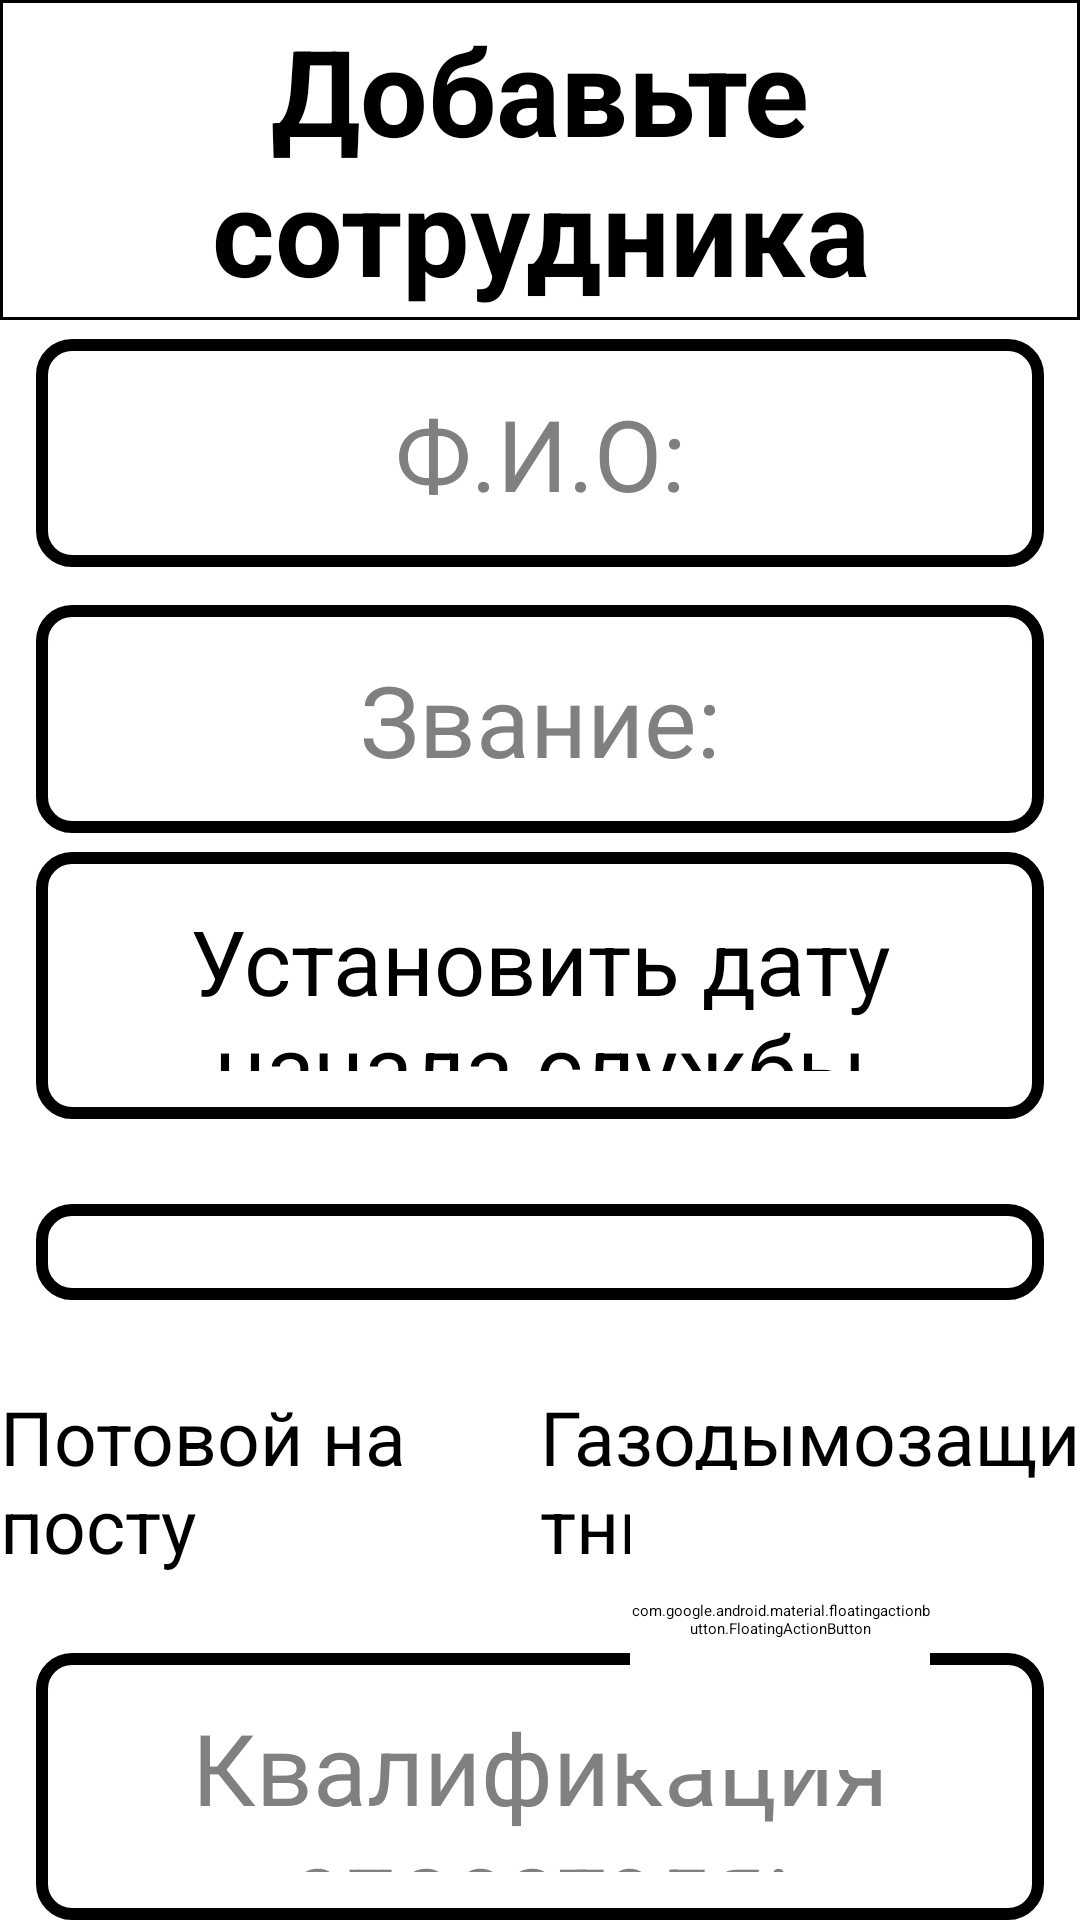

Android layout source for this screen:
<!-- AndroidManifest.xml: application theme Theme.FireSecure -->
<!-- res/layout/add_employee.xml -->
<?xml version="1.0" encoding="utf-8"?>
<androidx.constraintlayout.widget.ConstraintLayout xmlns:android="http://schemas.android.com/apk/res/android"
    xmlns:app="http://schemas.android.com/apk/res-auto"
    xmlns:tools="http://schemas.android.com/tools"
    android:layout_width="match_parent"
    android:layout_height="match_parent"
    android:background="@color/white"
    tools:context=".View_and_Presenter.AddEmployee">

    <LinearLayout
        android:layout_width="match_parent"
        android:layout_height="match_parent"
        android:orientation="vertical">

        <LinearLayout
            android:layout_width="match_parent"
            android:layout_height="0dp"
            android:layout_weight="1"
            android:background="@drawable/bg_lower_line"
            android:gravity="center"
            android:orientation="vertical">

            <TextView
                android:id="@+id/header"
                android:layout_width="wrap_content"
                android:layout_height="wrap_content"
                android:gravity="center"
                android:text="Добавьте сотрудника"
                android:textStyle="bold"
                android:textAllCaps="false"
                android:textColor="@color/black"
                android:textSize="40sp" />

        </LinearLayout>

        <LinearLayout
            android:layout_width="match_parent"
            android:layout_height="0dp"
            android:layout_weight="5">

            <LinearLayout
                android:layout_width="match_parent"
                android:layout_height="match_parent"
                android:orientation="vertical">

                <LinearLayout
                    android:layout_width="match_parent"
                    android:layout_height="0dp"
                    android:layout_weight="1"
                    android:gravity="center">

                    <EditText
                        android:id="@+id/employee_name"
                        android:layout_width="match_parent"
                        android:layout_height="wrap_content"
                        android:layout_marginStart="12dp"
                        android:layout_marginLeft="12dp"
                        android:layout_marginEnd="12dp"
                        android:layout_marginRight="12dp"
                        android:background="@drawable/bg_button"
                        android:gravity="center"
                        android:hint="Ф.И.О:"
                        android:paddingTop="16dp"
                        android:paddingBottom="16dp"
                        android:textColor="@color/black"
                        android:textColorHint="#808080"
                        android:textSize="33sp" />

                </LinearLayout>

                <LinearLayout
                    android:layout_width="match_parent"
                    android:layout_height="0dp"
                    android:layout_weight="1"
                    android:gravity="center">

                    <EditText
                        android:id="@+id/employee_rank"
                        android:layout_width="match_parent"
                        android:layout_height="wrap_content"
                        android:layout_marginStart="12dp"
                        android:layout_marginLeft="12dp"
                        android:layout_marginEnd="12dp"
                        android:layout_marginRight="12dp"
                        android:background="@drawable/bg_button"
                        android:gravity="center"
                        android:hint="Звание:"
                        android:paddingTop="16dp"
                        android:paddingBottom="16dp"
                        android:textColor="@color/black"
                        android:textColorHint="#808080"
                        android:textSize="33sp" />

                </LinearLayout>

                <LinearLayout
                    android:layout_width="match_parent"
                    android:layout_height="0dp"
                    android:layout_weight="1"
                    android:gravity="center">

                    <Button
                        android:id="@+id/start_work_date"
                        android:layout_width="match_parent"
                        android:layout_height="wrap_content"
                        android:layout_marginStart="12dp"
                        android:layout_marginLeft="12dp"
                        android:layout_marginEnd="12dp"
                        android:layout_marginRight="12dp"
                        android:background="@drawable/bg_button"
                        android:gravity="center"
                        android:text="Установить дату начала службы"
                        android:paddingTop="16dp"
                        android:paddingBottom="16dp"
                        android:textColor="@color/black"
                        android:textSize="30sp"
                        app:backgroundTint="@color/black"
                        app:backgroundTintMode="add" />

                </LinearLayout>

                <LinearLayout
                    android:layout_width="match_parent"
                    android:layout_height="0dp"
                    android:layout_weight="1"
                    android:gravity="center">

                    <Spinner
                        android:id="@+id/post"
                        android:layout_width="match_parent"
                        android:layout_height="wrap_content"
                        android:layout_marginStart="12dp"
                        android:layout_marginLeft="12dp"
                        android:layout_marginEnd="12dp"
                        android:layout_marginRight="12dp"
                        android:background="@drawable/bg_button"
                        android:gravity="center"
                        android:hint="Диаметр водопроводной сети:"
                        android:paddingTop="16dp"
                        android:paddingBottom="16dp"
                        android:textColor="@color/black"
                        android:textColorHint="#808080"
                        android:textSize="33sp" />

                </LinearLayout>

                <LinearLayout
                    android:layout_width="match_parent"
                    android:layout_height="0dp"
                    android:layout_weight="1"
                    android:gravity="center">

                    <LinearLayout
                        android:layout_width="match_parent"
                        android:layout_height="match_parent"
                        android:orientation="horizontal">

                        <LinearLayout
                            android:layout_width="0dp"
                            android:layout_height="match_parent"
                            android:gravity="center"
                            android:layout_weight="1">

                            <CheckBox
                                android:id="@+id/sentry_one"
                                android:layout_width="wrap_content"
                                android:layout_height="match_parent"
                                android:text="Потовой на посту"
                                android:textSize="25sp"/>

                        </LinearLayout>

                        <LinearLayout
                            android:layout_width="0dp"
                            android:layout_height="match_parent"
                            android:gravity="center"
                            android:layout_weight="1">

                            <CheckBox
                                android:id="@+id/sentry_two"
                                android:layout_width="wrap_content"
                                android:layout_height="match_parent"
                                android:text="Газодымозащитник"
                                android:textSize="25sp"/>

                        </LinearLayout>

                    </LinearLayout>

                </LinearLayout>

                <LinearLayout
                    android:layout_width="match_parent"
                    android:layout_height="0dp"
                    android:layout_weight="1"
                    android:gravity="center">

                    <EditText
                        android:id="@+id/qualification"
                        android:layout_width="match_parent"
                        android:layout_height="wrap_content"
                        android:layout_marginStart="12dp"
                        android:layout_marginLeft="12dp"
                        android:layout_marginEnd="12dp"
                        android:layout_marginRight="12dp"
                        android:background="@drawable/bg_button"
                        android:gravity="center"
                        android:hint="Квалификация спасателя:"
                        android:paddingTop="16dp"
                        android:paddingBottom="16dp"
                        android:textColor="@color/black"
                        android:textColorHint="#808080"
                        android:textSize="33sp" />

                </LinearLayout>

            </LinearLayout>

        </LinearLayout>

    </LinearLayout>

    <com.google.android.material.floatingactionbutton.FloatingActionButton
        android:id="@+id/save_btn"
        android:layout_width="100dp"
        android:layout_height="100dp"
        android:layout_margin="50dp"
        android:backgroundTint="@color/white"
        android:contentDescription="@string/submit"
        app:srcCompat="@drawable/save_btn"
        app:fabCustomSize="100dp"
        app:maxImageSize="50dp"
        app:backgroundTint="@color/black"
        app:borderWidth="1dp"
        app:layout_constraintBottom_toBottomOf="parent"
        app:layout_constraintEnd_toEndOf="parent"/>

</androidx.constraintlayout.widget.ConstraintLayout>
<!-- resources referenced by this layout -->
<resources>
  <!-- drawable bg_button (drawable) -->
  <?xml version="1.0" encoding="utf-8"?>
  <shape
      xmlns:android="http://schemas.android.com/apk/res/android">
      <solid android:color="@color/white"/>
      <stroke android:width="4dp"/>
      <corners android:radius="10dp"/>
  </shape>
  <!-- drawable bg_lower_line (drawable) -->
  <?xml version="1.0" encoding="utf-8"?>
  <shape
      xmlns:android="http://schemas.android.com/apk/res/android">
  
      <solid android:color="@color/white"/>
      <stroke android:color="@color/black"
          android:width="1dp"/>
  
  </shape>
  <!-- drawable save_btn (drawable) -->
  <?xml version="1.0" encoding="utf-8"?>
  <vector
      android:width="512dp"
      android:height="512dp"
      android:viewportWidth="512"
      android:viewportHeight="512"
      xmlns:android="http://schemas.android.com/apk/res/android">
  
      <path
          android:pathData="m511.927 126.537c-0.279-2.828-1.38-5.666-3.315-8.027-0.747-0.913 6.893 6.786-114.006-114.113-2.882-2.882-6.794-4.395-10.612-4.394-9.096 0-329.933 0-338.995 0-24.813 0-45 20.187-45 45v422c0 24.813 20.187 45 45 45h422c24.813 0 45-20.187 45-45 0.001-364.186 0.041-339.316-0.072-340.466zm-166.927-96.534v98c0 8.271-6.729 15-15 15h-19v-113zm-64 0v113h-139c-8.271 0-15-6.729-15-15v-98zm64 291h-218v-19c0-8.271 6.729-15 15-15h188c8.271 0 15 6.729 15 15zm-218 161v-131h218v131zm355-15c0 8.271-6.729 15-15 15h-92c0-19.555 0-157.708 0-180 0-24.813-20.187-45-45-45h-188c-24.813 0-45 20.187-45 45v180h-52c-8.271 0-15-6.729-15-15v-422c0-8.271 6.729-15 15-15h52v98c0 24.813 20.187 45 45 45h188c24.813 0 45-20.187 45-45v-98h2.787l104.213 104.214z"
          android:fillColor="@color/black"/>
  
  </vector>
  <string name="submit">Submit</string>
  <style name="Theme.FireSecure" parent="Theme.MaterialComponents.DayNight.DarkActionBar">
          
          <item name="colorPrimary">@color/purple_500</item>
          <item name="colorPrimaryVariant">@color/purple_700</item>
          <item name="colorOnPrimary">@color/white</item>
          
          <item name="colorSecondary">@color/teal_200</item>
          <item name="colorSecondaryVariant">@color/teal_700</item>
          <item name="colorOnSecondary">@color/black</item>
          
          <item name="android:statusBarColor" tools:targetApi="l">?attr/colorPrimaryVariant</item>
          
      </style>
  <!-- not gathered from this repository: default colours our renderer supplied (Android Studio template values) -->
  <color name="purple_500">#FF6200EE</color>
  <color name="purple_700">#FF3700B3</color>
  <color name="teal_200">#FF03DAC5</color>
  <color name="teal_700">#FF018786</color>
  <color name="black">#FF000000</color>
  <color name="white">#FFFFFFFF</color>
</resources>
